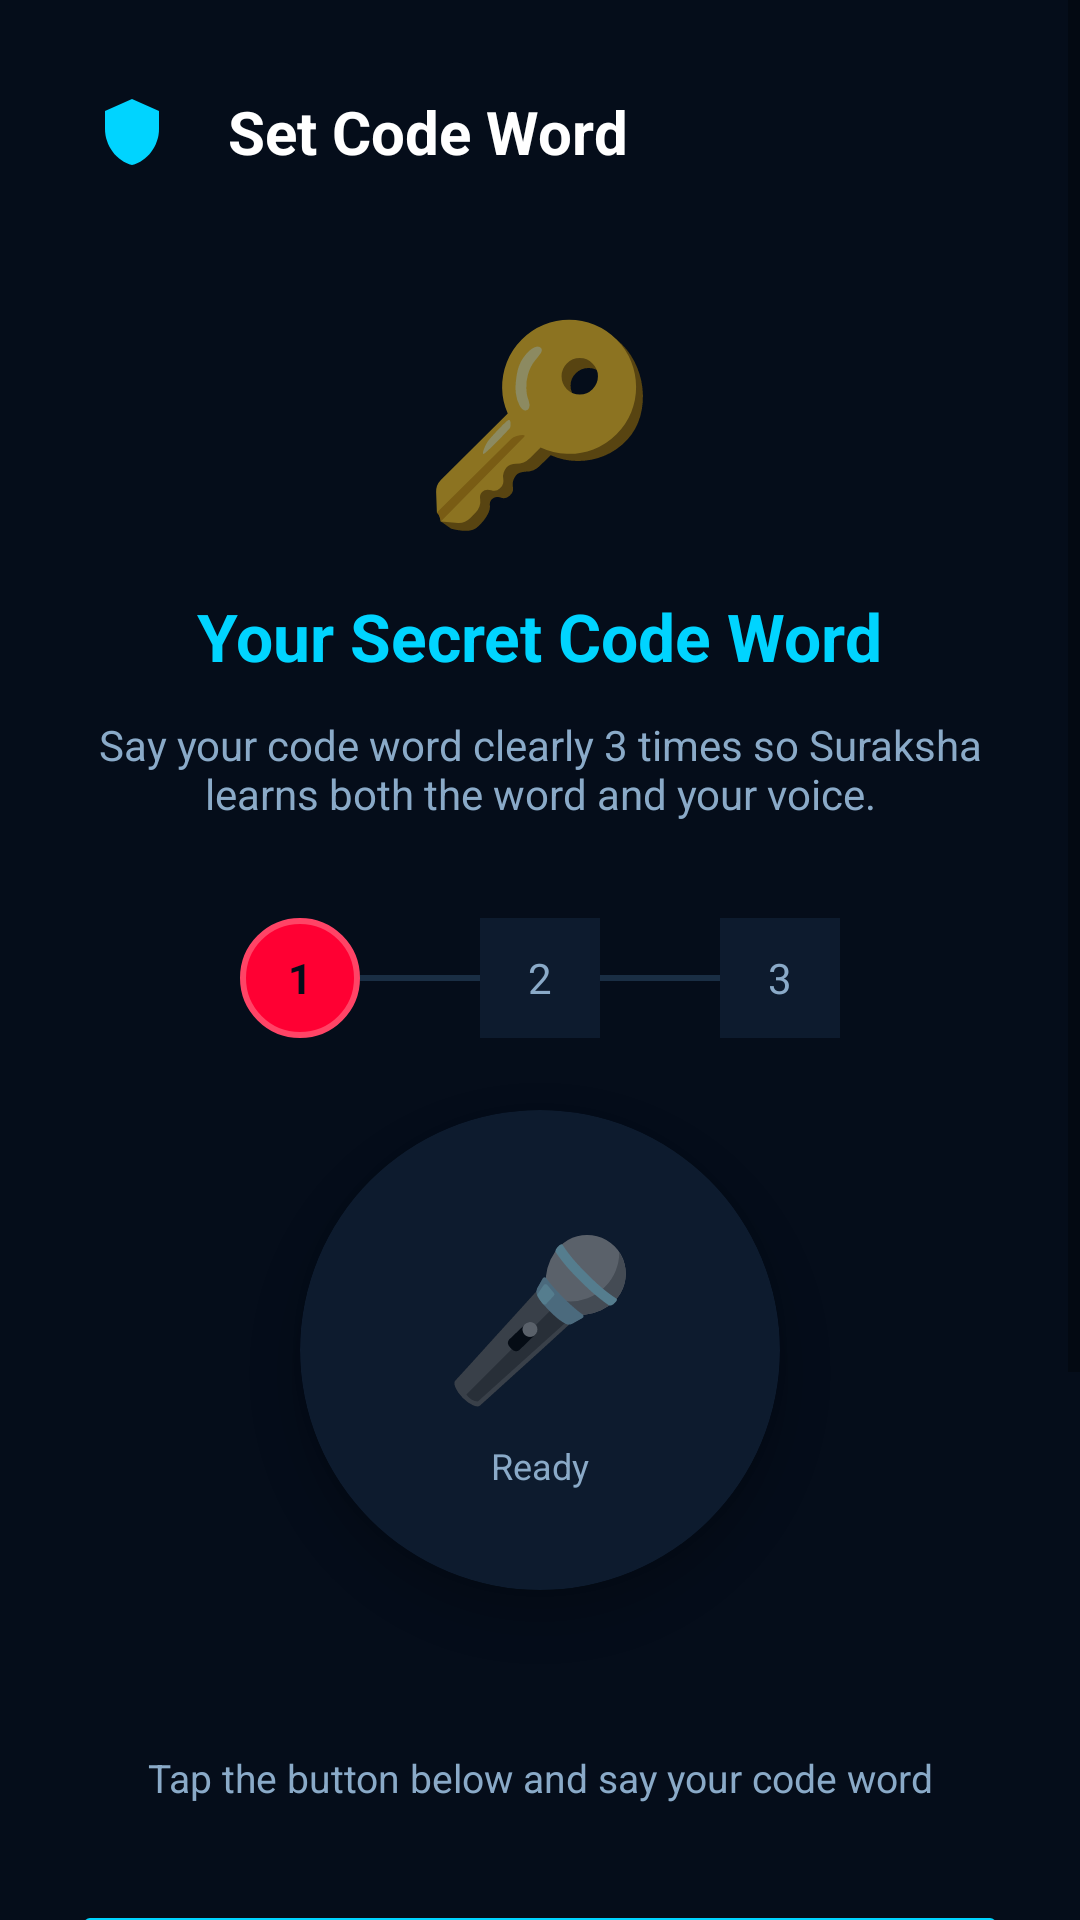

This screen was rendered from an Android layout file. Write that file and the resources it references.
<!-- AndroidManifest.xml: application theme Theme.Suraksha -->
<!-- res/layout/activity_code_word_setup.xml -->
<ScrollView xmlns:android="http://schemas.android.com/apk/res/android" xmlns:app="http://schemas.android.com/apk/res-auto" android:layout_width="match_parent" android:layout_height="match_parent" android:background="@color/bg_dark" android:fillViewport="true">
    <LinearLayout android:layout_width="match_parent" android:layout_height="wrap_content" android:orientation="vertical" android:padding="24dp" android:gravity="center_horizontal">
        
        <LinearLayout android:layout_width="match_parent" android:layout_height="wrap_content" android:orientation="horizontal" android:gravity="center_vertical" android:layout_marginBottom="32dp">
            <ImageButton android:id="@+id/btn_back" android:layout_width="40dp" android:layout_height="40dp" android:background="?attr/selectableItemBackgroundBorderless" android:src="@drawable/ic_shield" android:tint="@color/brand_blue" android:contentDescription="Back"/>
            <TextView android:layout_width="0dp" android:layout_height="wrap_content" android:layout_weight="1" android:layout_marginStart="12dp" android:text="Set Code Word" android:textColor="@color/text_primary" android:textSize="20sp" android:textStyle="bold"/>
        </LinearLayout>
        
        <TextView android:layout_width="wrap_content" android:layout_height="wrap_content" android:text="🔑" android:textSize="64sp" android:layout_marginBottom="16dp"/>
        
        <TextView android:id="@+id/tv_title" android:layout_width="wrap_content" android:layout_height="wrap_content" android:text="Your Secret Code Word" android:textColor="@color/brand_blue" android:textSize="22sp" android:textStyle="bold" android:gravity="center" android:layout_marginBottom="12dp"/>
        
        <TextView android:id="@+id/tv_subtitle" android:layout_width="wrap_content" android:layout_height="wrap_content" android:text="Say your code word clearly 3 times so Suraksha learns both the word and your voice." android:textColor="@color/text_secondary" android:textSize="14sp" android:gravity="center" android:layout_marginBottom="32dp"/>
        
        <LinearLayout android:layout_width="match_parent" android:layout_height="wrap_content" android:orientation="horizontal" android:gravity="center" android:layout_marginBottom="24dp">
            <TextView android:id="@+id/tv_step_1" android:layout_width="40dp" android:layout_height="40dp" android:gravity="center" android:text="1" android:textColor="@color/bg_dark" android:textStyle="bold" android:background="@drawable/bg_sos_button"/>
            <View android:layout_width="40dp" android:layout_height="2dp" android:background="@color/divider"/>
            <TextView android:id="@+id/tv_step_2" android:layout_width="40dp" android:layout_height="40dp" android:gravity="center" android:text="2" android:textColor="@color/text_secondary" android:background="@color/bg_card"/>
            <View android:layout_width="40dp" android:layout_height="2dp" android:background="@color/divider"/>
            <TextView android:id="@+id/tv_step_3" android:layout_width="40dp" android:layout_height="40dp" android:gravity="center" android:text="3" android:textColor="@color/text_secondary" android:background="@color/bg_card"/>
        </LinearLayout>
        
        <androidx.cardview.widget.CardView android:layout_width="160dp" android:layout_height="160dp" android:layout_marginBottom="24dp" app:cardCornerRadius="80dp" app:cardBackgroundColor="@color/bg_card" app:cardElevation="8dp">
            <LinearLayout android:layout_width="match_parent" android:layout_height="match_parent" android:gravity="center" android:orientation="vertical">
                <TextView android:id="@+id/tv_mic_icon" android:layout_width="wrap_content" android:layout_height="wrap_content" android:text="🎤" android:textSize="52sp"/>
                <TextView android:id="@+id/tv_mic_status" android:layout_width="wrap_content" android:layout_height="wrap_content" android:layout_marginTop="8dp" android:text="Ready" android:textColor="@color/text_secondary" android:textSize="12sp"/>
            </LinearLayout>
        </androidx.cardview.widget.CardView>
        
        <TextView android:id="@+id/tv_heard" android:layout_width="match_parent" android:layout_height="wrap_content" android:layout_marginBottom="8dp" android:text="" android:textColor="@color/safe_green" android:textSize="16sp" android:gravity="center" android:textStyle="bold"/>
        
        <TextView android:id="@+id/tv_status" android:layout_width="match_parent" android:layout_height="wrap_content" android:layout_marginBottom="32dp" android:text="Tap the button below and say your code word" android:textColor="@color/text_secondary" android:textSize="13sp" android:gravity="center"/>
        
        <Button android:id="@+id/btn_record" android:layout_width="match_parent" android:layout_height="56dp" android:text="🎤 Say Code Word" android:textAllCaps="false" android:textSize="16sp" android:textStyle="bold" android:textColor="@color/bg_dark" android:backgroundTint="@color/brand_blue" android:layout_marginBottom="12dp"/>
        
        <Button android:id="@+id/btn_reset" android:layout_width="match_parent" android:layout_height="48dp" android:text="Start Over" android:textAllCaps="false" android:textSize="14sp" android:textColor="@color/text_secondary" android:backgroundTint="@color/bg_card" android:visibility="gone"/>
        
        <androidx.cardview.widget.CardView android:layout_width="match_parent" android:layout_height="wrap_content" android:layout_marginTop="24dp" app:cardBackgroundColor="@color/bg_card" app:cardCornerRadius="12dp" app:cardElevation="0dp">
            <LinearLayout android:layout_width="match_parent" android:layout_height="wrap_content" android:orientation="vertical" android:padding="16dp">
                <TextView android:layout_width="wrap_content" android:layout_height="wrap_content" android:text="💡 Tips for a good code word" android:textColor="@color/brand_blue" android:textStyle="bold" android:textSize="13sp" android:layout_marginBottom="8dp"/>
                <TextView android:layout_width="wrap_content" android:layout_height="wrap_content" android:text="• Choose something you'd naturally say out loud\n• Hindi or English both work — e.g. 'Bachao', 'Help me now', 'Suraksha on'\n• Avoid very short words like 'help' alone\n• 2-3 word phrases work best\n• Say it the same way each time" android:textColor="@color/text_secondary" android:textSize="12sp" android:lineSpacingExtra="4dp"/>
            </LinearLayout>
        </androidx.cardview.widget.CardView>
    </LinearLayout>
</ScrollView>
<!-- resources referenced by this layout -->
<resources>
  <color name="bg_card">#0D1B2E</color>
  <color name="bg_dark">#050D1A</color>
  <color name="brand_blue">#00D4FF</color>
  <color name="divider">#1A2E44</color>
  <color name="safe_green">#00E676</color>
  <color name="text_primary">#FFFFFF</color>
  <color name="text_secondary">#8AAAC8</color>
  <!-- drawable bg_sos_button (drawable) -->
  <?xml version="1.0" encoding="utf-8"?>
  <shape xmlns:android="http://schemas.android.com/apk/res/android"
      android:shape="oval">
      <solid android:color="@color/sos_red"/>
      <stroke android:width="2dp" android:color="#FF4466"/>
  </shape>
  <!-- drawable ic_shield (drawable) -->
  <?xml version="1.0" encoding="utf-8"?>
  <vector xmlns:android="http://schemas.android.com/apk/res/android"
      android:width="24dp"
      android:height="24dp"
      android:viewportWidth="24"
      android:viewportHeight="24">
      <path
          android:fillColor="@color/brand_blue"
          android:pathData="M12,1L3,5v6c0,5.55 3.84,10.74 9,12 5.16,-1.26 9,-6.45 9,-12V5L12,1z"/>
  </vector>
  <style name="Theme.Suraksha" parent="Theme.MaterialComponents.DayNight.NoActionBar">
          <item name="colorPrimary">@color/brand_blue</item>
          <item name="colorPrimaryVariant">@color/brand_blue_dim</item>
          <item name="colorOnPrimary">@color/bg_dark</item>
          <item name="colorSecondary">@color/safe_green</item>
          <item name="colorSurface">@color/bg_card</item>
          <item name="colorOnSurface">@color/text_primary</item>
          <item name="android:colorBackground">@color/bg_dark</item>
          <item name="android:windowBackground">@color/bg_dark</item>
          <item name="android:statusBarColor">@color/bg_dark</item>
          <item name="android:navigationBarColor">@color/bg_dark</item>
          <item name="android:windowLightStatusBar">false</item>
      </style>
  <color name="sos_red">#FF0033</color>
  <color name="brand_blue_dim">#1A2A4A</color>
</resources>
